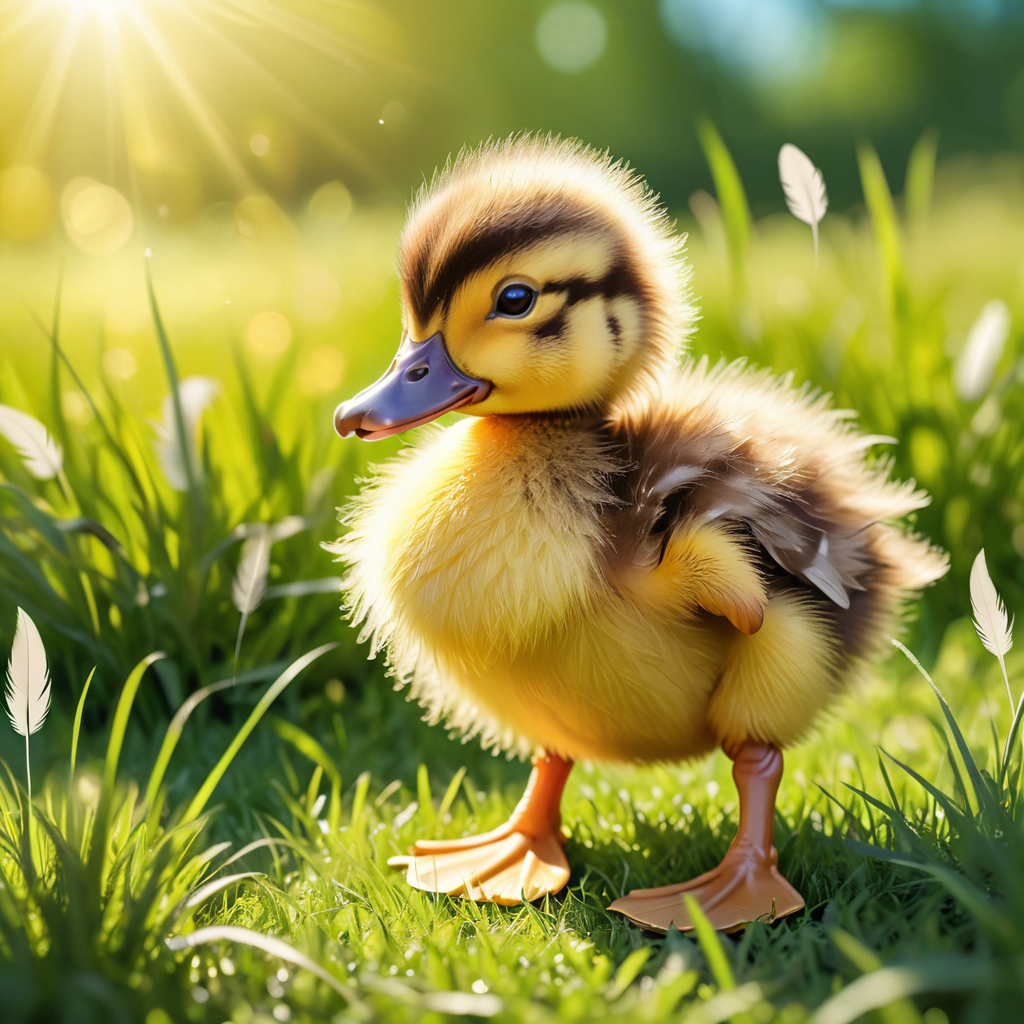
Generation parameters embedded in this image by AUTOMATIC1111 Stable Diffusion web UI or a fork of it (Forge, ...) (PNG 'parameters' text chunk):
A fluffy duckling, vibrant yellow, standing in a field of green grass, sunny day, bokeh background, soft focus, adorable, detailed feathers.
Negative prompt: low quality, blurry, distorted
Steps: 20, Sampler: DPM++ 2M, Schedule type: Karras, CFG scale: 7.0, Seed: 3869798876, Size: 1024x1024, Model hash: 317a0ba7fc, Model: arthemyComicsXL_v20, Version: f2.0.1v1.10.1-previous-669-gdfdcbab6, Diffusion in Low Bits: Automatic (fp16 LoRA)